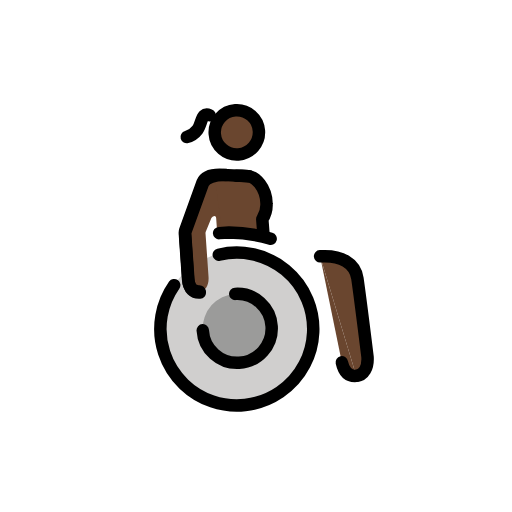
t = 0.00 s
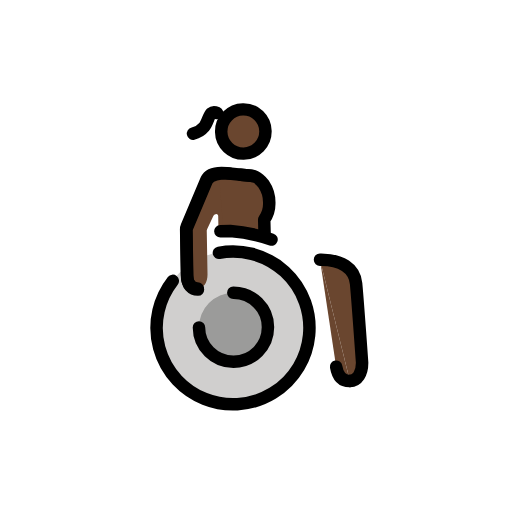
t = 0.43 s
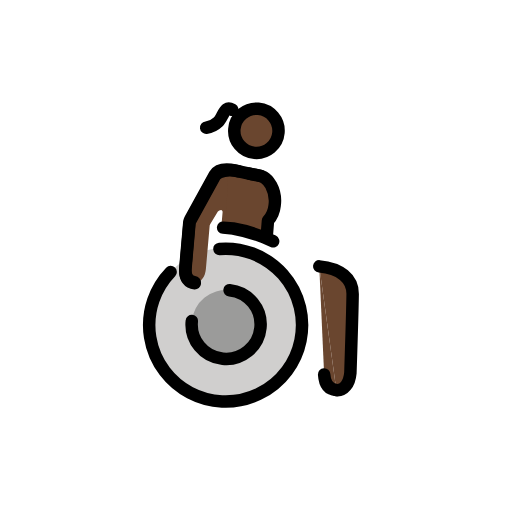
t = 1.28 s
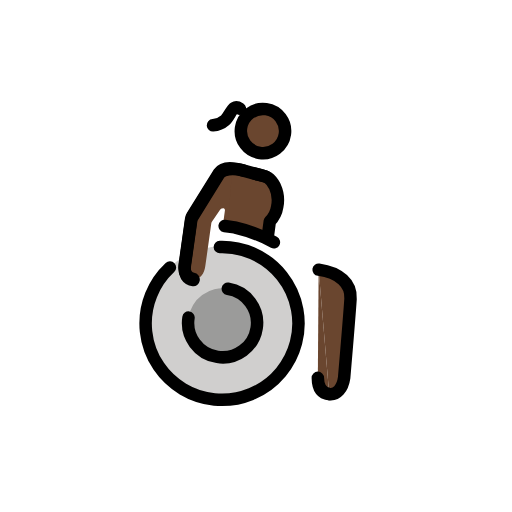
t = 1.70 s
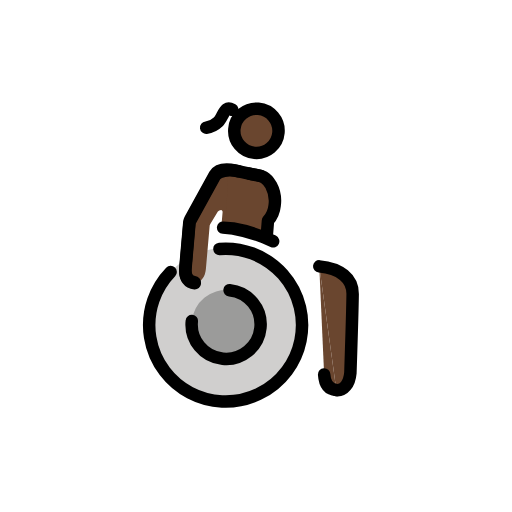
t = 2.13 s
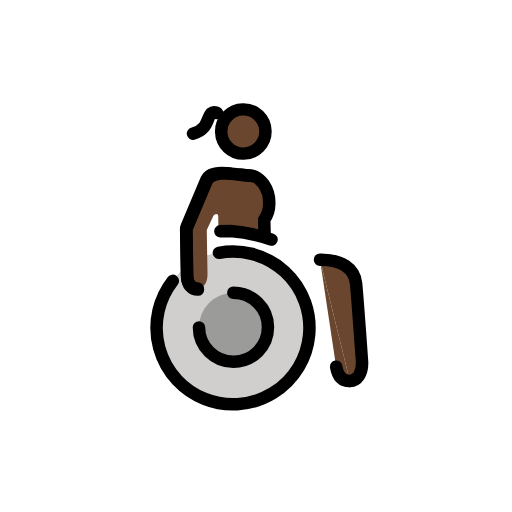
t = 2.98 s

The animated SVG that drew these frames (rendered in a browser with its animation timeline set to each time). Animation: 1 SMIL element (animateTransform=1); one cycle of 3.40 s, repeats indefinitely.

<?xml version='1.0' encoding='utf-8'?>
<svg xmlns="http://www.w3.org/2000/svg" id="emoji" viewBox="-5 -5 82 82" width="200" height="200" role="img">
  <title>OpenMoji: woman in manual wheelchair: dark skin tone, facing right</title><g><g id="color" transform="scale(-1, 1) translate(-72, 0)">
    <g>
      <path fill="#d0cfce" d="M39.9686,59.62A12.2758,12.2758,0,0,1,27.5353,47.504h0A12.2757,12.2757,0,1,1,39.9686,59.62" />
      <path fill="#9b9b9a" d="M39.7386,41.8219a5.524,5.524,0,1,1-5.4523,5.5949A5.5239,5.5239,0,0,1,39.7386,41.8219z" />
    </g>
  </g>
  <g id="skin" transform="scale(-1, 1) translate(-72, 0)">
    <path fill="#6a462f" d="M40.4754,22.6606c1.6558,-.1986,2.7483,.05,3.2461,.9936L46.09,28.0483a6.7337,6.7337,0,0,1,1.0211,4.1635v6.6548c0,1.5175-.7256,2.1706-1.6838,2.1706c-.9948,0-1.6125,-.9345-1.6125,-2.2679l0,-6.95a.5711,.5711,0,0,0-.059,-.2528l-1.0521,-2.1276a.6413,.6413,0,0,0-.4867,-.2939c-.1663,0-.2758,.156-.2758,.35v1.87a.57,.57,0,0,1-.57,.57H40.04" />
    <path fill="#6a462f" d="M41.2006,31.483c0,-1.9677,.4633,-6.9142,.4633,-8.4783c0,-.5448-.5931,-.0953-3.7775,-.0953c-1.7309,0-2.3181,.4378-3.38,1.9324a5.4388,5.4388,0,0,0-1.4232,2.9516a2.73,2.73,0,0,0,1.4758,2.2137l.2775,2.3605z" />
    <line x1="40.6108" x2="40.6108" y1="30.698" y2="32.9118" fill="#6a462f" />
    <circle cx="37.681" cy="16.0278" r="3.5434" fill="#6a462f" />
    <path fill="#6a462f" d="M25.7628,36.77l-2.2864,17.174c-.2431,1.625-1.0247,2.3289-2.1657,2.3289" />
    <path fill="#6a462f" d="M21.3107,56.2733c-1.2029,0-2.0025,-1.1774-2.0025,-2.9466c0,0,.5521,-10.1825,.7413,-12.6232S22.3837,36.77,25.7628,36.77" />
  </g>
  <g id="line" transform="scale(-1, 1) translate(-72, 0)">
    <g>
      <path fill="none" stroke="#000" stroke-linecap="round" stroke-linejoin="round" stroke-width="2" d="M21.3107,56.2733c-1.2029,0-2.0025,-1.1774-2.0025,-2.9466c0,0,.5521,-10.1825,.7413,-12.6232S22.3837,36.77,25.7628,36.77" />
      <path fill="none" stroke="#000" stroke-linecap="round" stroke-linejoin="round" stroke-width="2" d="M23.4764,53.9444c-.2431,1.625-1.0247,2.3289-2.1657,2.3289" />
      <path fill="none" stroke="#000" stroke-linecap="round" stroke-linejoin="round" stroke-width="2" d="M45.3335,47.2741a5.5241,5.5241,0,1,1-5.595,-5.4522h0" />
      <path fill="none" stroke="#000" stroke-linecap="round" stroke-linejoin="round" stroke-width="2" d="M36.2637,23.1906l4.2117,-.53c1.6558,-.1986,2.778,.05,3.2461,.9936l3.2843,7.4285a1.24,1.24,0,0,1,.1059,.5016v7.2824c0,1.5175-.7256,2.1706-1.6838,2.1706" />
      <path fill="none" stroke="#000" stroke-linecap="round" stroke-linejoin="round" stroke-width="2" d="M39.9073,22.7321c1.6558,-.1986,3.3032,.15,3.7713,1.0938l3.2843,7.4285a1.2415,1.2415,0,0,1,.1059,.5016v7.2824c0,1.5175-.7256,2.1706-1.6838,2.1706" />
      <path fill="none" stroke="#000" stroke-linecap="round" stroke-linejoin="round" stroke-width="2" d="M41.6381,31.9354H40.04a25.3413,25.3413,0,0,0-6.5707,1.4732" />
      <circle cx="37.681" cy="16.0278" r="3.5434" fill="none" stroke="#000" stroke-linecap="round" stroke-linejoin="round" stroke-width="2" />
      <path fill="none" stroke="#000" stroke-linecap="round" stroke-linejoin="round" stroke-width="2" d="M49.3964,39.7447a12.2418,12.2418,0,1,1-7.4671,-4.3666" />
      <path fill="none" stroke="#000" stroke-linecap="round" stroke-linejoin="round" stroke-width="2" d="M38.2288,22.9433c-1.9651,.2473-2.4765,0-3.6456,1.553a5.2977,5.2977,0,0,0-.8515,3.1919a4.2853,4.2853,0,0,0,.8515,2.51l-.0172,2.2355" />
      <path fill="none" stroke="#000" stroke-linecap="round" stroke-linejoin="round" stroke-width="2" d="M41.8318,12.994s.5786,-.27,.9252,.0177c.4081,.3371,.6856,1.5991,1.168,2.145a3.2608,3.2608,0,0,0,1.8128,1.0716" />
    </g>
  </g>
<animateTransform attributeName="transform" type="rotate" values="-4 36 36;8 36 36;-4 36 36" dur="3.4s" repeatCount="indefinite" /></g></svg>
